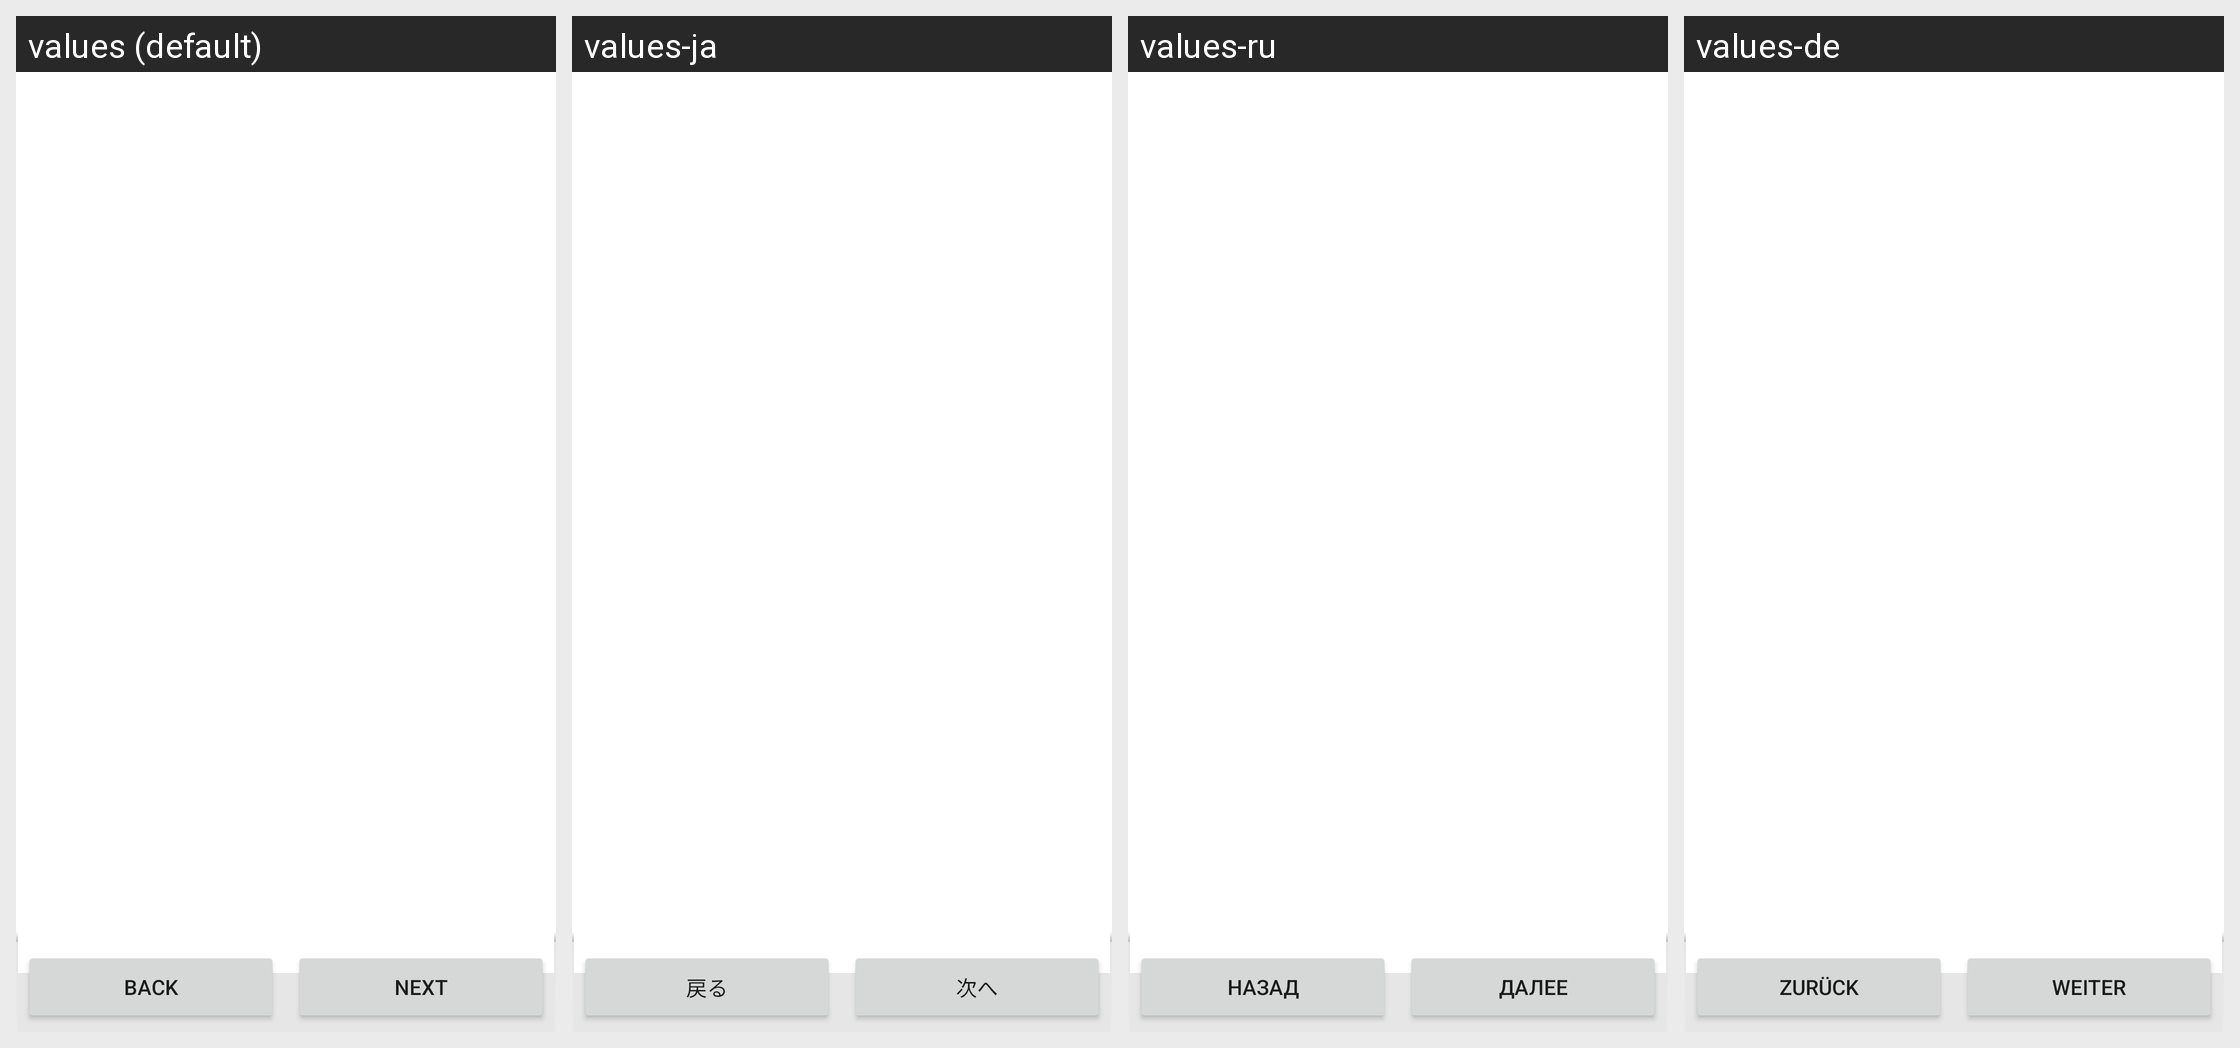

Locale-by-locale string values for the Android screen shown in this grid:
Android screen res/layout/setup.xml rendered under 4 locales, left to right: values (default), values-ja, values-ru, values-de. Device: Nexus 5 (rendered at 1080×1920; each locale shown at half size, 540×960, under a caption strip naming it); theme Theme.MaterialComponents.DayNight.NoActionBar.
Other locales in the repository, not shown: values-ar, values-cs, values-da, values-el, values-en, values-es, values-fa, values-fr, values-hi, values-hu, values-in, values-it, values-ko, values-ms, values-nl, values-pl, values-pt, values-th, values-tr, values-vi, values-zh, values-zh-rCN, values-zh-rTW.
Strings drawn on this screen, with the default value and each locale's value (text and hints the layout hard-codes, and strings that could not be matched under every locale, appear in the picture but are not listed):

back
  values: Back
  values-ja: 戻る
  values-ru: Назад
  values-de: Zurück

next
  values: Next
  values-ja: 次へ
  values-ru: Далее
  values-de: Weiter
